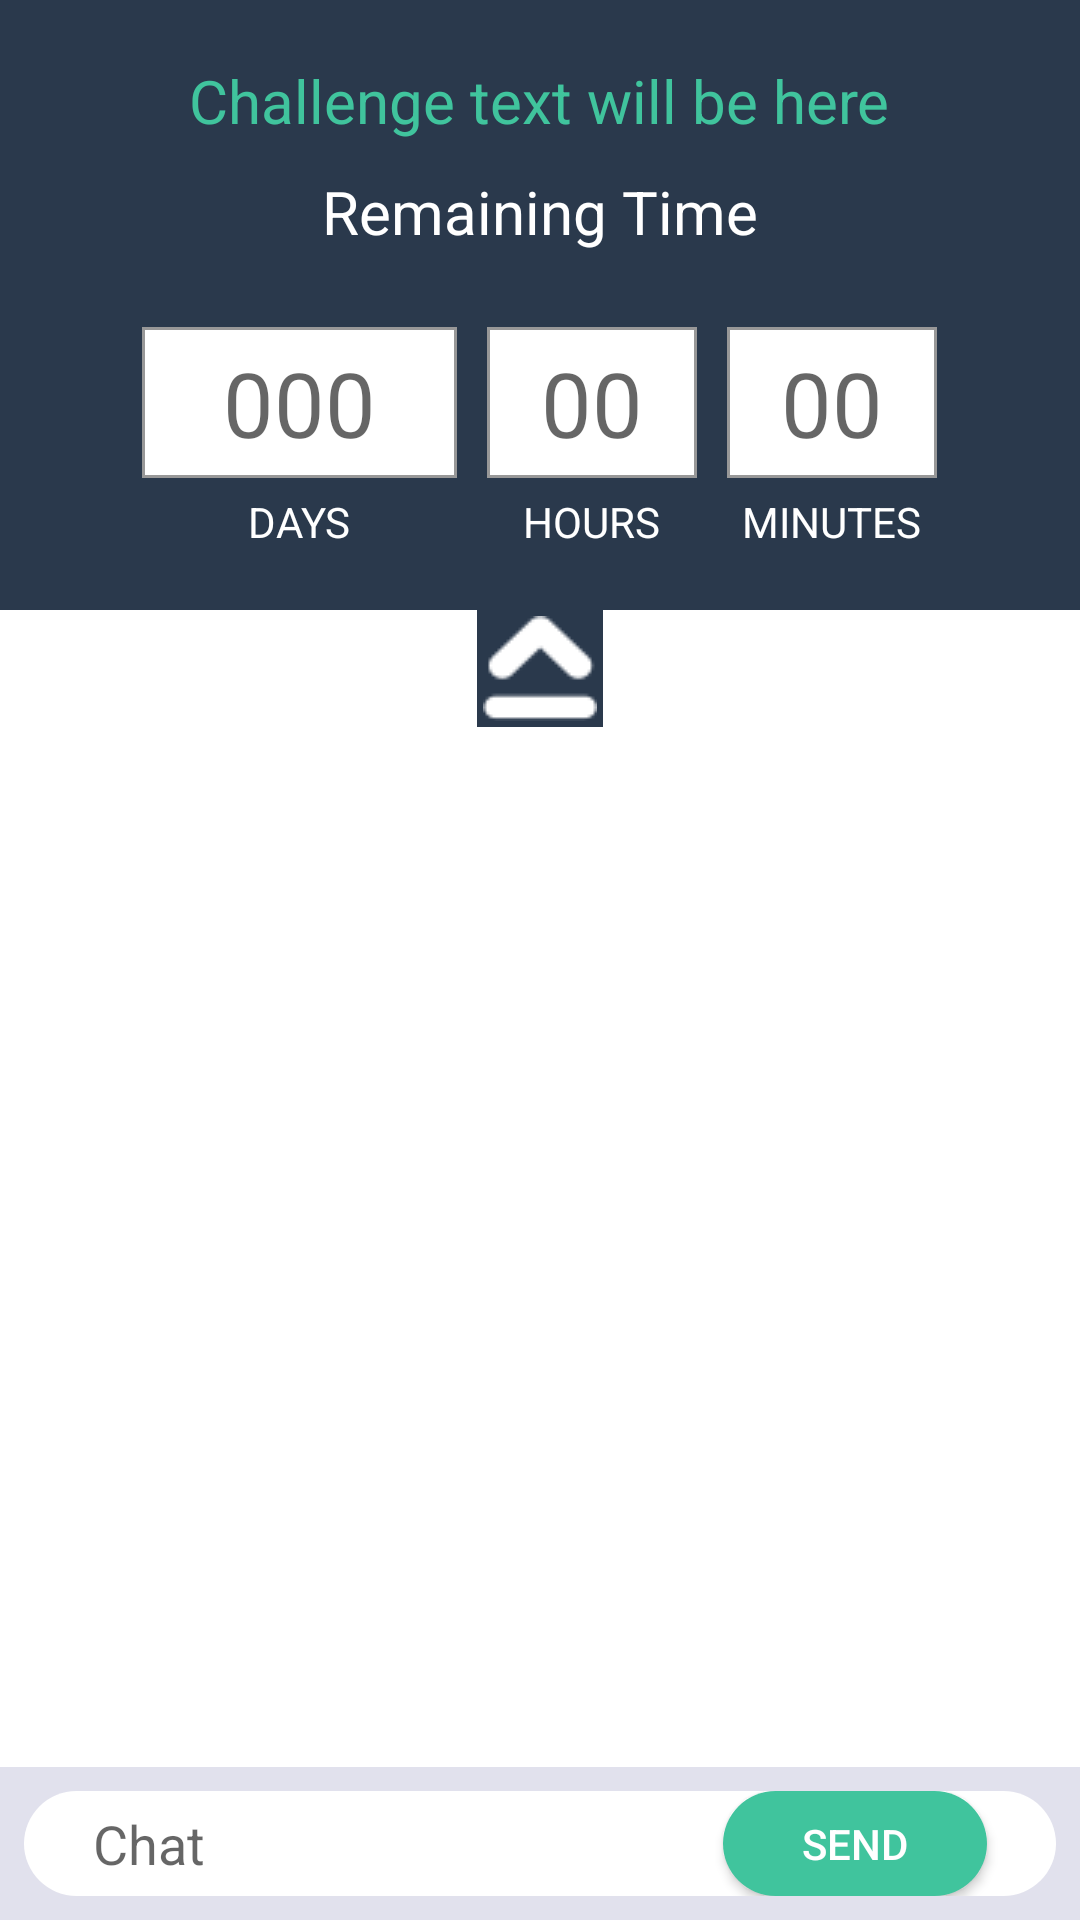

Android layout source for this screen:
<!-- AndroidManifest.xml: application theme AppTheme -->
<!-- res/layout/fragment_challenge_with_chat.xml -->
<?xml version="1.0" encoding="utf-8"?>
<ScrollView xmlns:android="http://schemas.android.com/apk/res/android"
    android:layout_width="match_parent"
    android:layout_height="match_parent"
    android:fillViewport="true" >

    <RelativeLayout
        android:layout_width="wrap_content"
        android:layout_height="wrap_content"
        android:background="@android:color/white" >

        <LinearLayout
            android:id="@+id/timerLayout"
            android:layout_width="match_parent"
            android:layout_height="wrap_content"
            android:background="@color/bottle_green_color"
            android:gravity="center_horizontal"
            android:orientation="vertical"
            android:padding="10dp" >

            <TextView
                android:id="@+id/txt_challengename"
                android:layout_width="wrap_content"
                android:layout_height="wrap_content"
                android:layout_marginBottom="10dp"
                android:layout_marginTop="10dp"
                android:ellipsize="end"
                android:lines="1"
                android:text="Challenge text will be here"
                android:textColor="@color/primaryColor"
                android:textSize="@dimen/profile_un_txt_size" />

            <TextView
                android:id="@+id/txt"
                android:layout_width="wrap_content"
                android:layout_height="wrap_content"
                android:layout_marginBottom="10dp"
                android:text="Remaining Time"
                android:textColor="@android:color/white"
                android:textSize="@dimen/profile_un_txt_size" />

            <include
                android:id="@+id/timerTool"
                android:layout_width="match_parent"
                android:layout_height="wrap_content"
                android:layout_marginBottom="10dp"
                android:layout_marginTop="10dp"
                layout="@layout/running_timer" />
        </LinearLayout>
      

        <LinearLayout
            android:id="@+id/arrowLayout"
            android:layout_width="match_parent"
            android:layout_height="wrap_content"
            android:layout_below="@+id/timerLayout"
            android:gravity="center_horizontal"
            android:orientation="vertical" >

            <ImageView
                android:id="@+id/imv_uparrow"
                android:layout_width="wrap_content"
                android:layout_height="wrap_content"
                android:background="@drawable/circle_half"
                android:padding="2dp"
                android:src="@drawable/icon_uparrow" />
        </LinearLayout>

        <LinearLayout
            android:layout_width="match_parent"
            android:layout_height="match_parent"
            android:layout_below="@+id/arrowLayout"
            android:orientation="vertical" >

            <LinearLayout
                android:id="@+id/layout_chat"
                android:layout_width="match_parent"
                android:layout_height="wrap_content"
                android:layout_weight="0.9"
                android:orientation="vertical" >
            </LinearLayout>

            <LinearLayout
                android:layout_width="match_parent"
                android:layout_height="wrap_content"
                android:background="@color/lightGray"
                android:orientation="vertical" >

                <LinearLayout
                    android:layout_width="match_parent"
                    android:layout_height="wrap_content"
                    android:layout_gravity="center"
                    android:gravity="center"
                    android:orientation="horizontal"
                    android:background="@drawable/layout_chat_border"
                    android:layout_margin="8dp" >

                    <EditText
                        android:layout_width="210dp"
                        android:maxLines="3"
                        android:layout_height="wrap_content"
                        android:drawableLeft="@drawable/green_circle"
                        android:textColor="@android:color/black"
                        android:background="@drawable/etxt_chat"
                        android:hint="Chat" />

                    <Button
                        android:id="@+id/btn_start"
                        android:layout_width="wrap_content"
                        android:layout_height="@dimen/btn_height"
                        android:background="@drawable/btn_primary"
                        android:paddingLeft="@dimen/btn_paddding_left"
                        android:paddingRight="@dimen/btn_paddding_right"
                        android:text="SEND"
                        android:textAllCaps="false"
                        android:textColor="@android:color/white" />
                </LinearLayout>
            </LinearLayout>
        </LinearLayout>
    </RelativeLayout>

</ScrollView>
<!-- res/layout/running_timer.xml (included above) -->
<?xml version="1.0" encoding="utf-8"?>
<LinearLayout xmlns:android="http://schemas.android.com/apk/res/android"
    android:layout_width="match_parent"
    android:layout_height="wrap_content"
    android:gravity="center_horizontal"
    android:orientation="horizontal" >

    <LinearLayout
        android:layout_width="wrap_content"
        android:layout_height="wrap_content"
        android:gravity="center"
        android:orientation="vertical" >

        <EditText
            android:id="@+id/etxt_days"
            android:layout_width="wrap_content"
            android:layout_height="wrap_content"
            android:layout_margin="@dimen/timer_txt_margin"
            android:background="@drawable/etxt_border"
            android:ems="3"
            android:gravity="center"
            android:hint="000"
            android:inputType="phone"
            android:maxLength="3"
            android:textColor="@android:color/black"
            android:textSize="@dimen/timer_txt_size" />

        <TextView
            android:layout_width="wrap_content"
            android:layout_height="wrap_content"
            android:text="DAYS"
            android:textColor="@android:color/white" />
    </LinearLayout>

    <LinearLayout
        android:layout_width="wrap_content"
        android:layout_height="wrap_content"
        android:gravity="center"
        android:orientation="vertical" >

        <EditText
            android:id="@+id/etxt_hours"
            android:layout_width="wrap_content"
            android:layout_height="wrap_content"
            android:layout_margin="@dimen/timer_txt_margin"
            android:background="@drawable/etxt_border"
            android:ems="2"
            android:gravity="center"
            android:hint="00"
            android:inputType="phone"
            android:maxLength="2"
            android:textColor="@android:color/black"
            android:textSize="@dimen/timer_txt_size" />

        <TextView
            android:layout_width="wrap_content"
            android:layout_height="wrap_content"
            android:text="HOURS"
            android:textColor="@android:color/white" />
    </LinearLayout>

    <LinearLayout
        android:layout_width="wrap_content"
        android:layout_height="wrap_content"
        android:gravity="center"
        android:orientation="vertical" >

        <EditText
            android:id="@+id/etxt_minutes"
            android:layout_width="wrap_content"
            android:layout_height="wrap_content"
            android:layout_margin="@dimen/timer_txt_margin"
            android:background="@drawable/etxt_border"
            android:ems="2"
            android:gravity="center"
            android:hint="00"
            android:inputType="phone"
            android:maxLength="2"
            android:textColor="@android:color/black"
            android:textSize="@dimen/timer_txt_size" />

        <TextView
            android:layout_width="wrap_content"
            android:layout_height="wrap_content"
            android:text="MINUTES"
            android:textColor="@android:color/white" />
    </LinearLayout>

</LinearLayout>
<!-- resources referenced by this layout -->
<resources>
  <color name="bottle_green_color">#2A394C</color>
  <color name="lightGray">#E1E1ED</color>
  <color name="primaryColor">#40C49D</color>
  <dimen name="btn_height">35dp</dimen>
  <dimen name="btn_paddding_left">20dp</dimen>
  <dimen name="btn_paddding_right">20dp</dimen>
  <dimen name="profile_un_txt_size">20sp</dimen>
  <dimen name="timer_txt_margin">5dp</dimen>
  <dimen name="timer_txt_size">30sp</dimen>
  <!-- drawable btn_primary (drawable) -->
  <?xml version="1.0" encoding="utf-8"?>
  <shape
    xmlns:android="http://schemas.android.com/apk/res/android"
    android:shape="rectangle">
    
    
    <solid android:color="@color/primaryColor" />
    
    
  
    
   <corners android:radius="18dp"/>
  </shape> 
  
  
  <!-- drawable circle_half (drawable) -->
  <?xml version="1.0" encoding="utf-8"?>
  <shape xmlns:android="http://schemas.android.com/apk/res/android"
      android:shape="rectangle" >
  
      <solid android:color="@color/bottle_green_color" />
  
     
  </shape>
  <!-- drawable etxt_border (drawable) -->
  <?xml version="1.0" encoding="utf-8"?>
  <shape xmlns:android="http://schemas.android.com/apk/res/android"
      android:shape="rectangle" >
  
      <stroke
          android:width="1dp"
          android:color="@color/etxt_border" />
      <solid android:color="@android:color/white"></solid>
      <padding 
          android:left="5dp"
          android:right="5dp"
          android:top="5dp"
          android:bottom="5dp"
          />
  
  </shape>
  <!-- drawable etxt_chat (drawable) -->
  <?xml version="1.0" encoding="utf-8"?>
  <shape xmlns:android="http://schemas.android.com/apk/res/android"
      android:shape="rectangle" >
  
   
      <solid android:color="@android:color/white"></solid>
    
  
  </shape>
  <!-- drawable icon_uparrow: png bitmap (drawable, 613 bytes) -->
  <!-- drawable layout_chat_border (drawable) -->
  <?xml version="1.0" encoding="utf-8"?>
  <shape xmlns:android="http://schemas.android.com/apk/res/android"
      android:shape="rectangle" >
  
      <solid android:color="@android:color/white" />
  
      <corners
          android:bottomLeftRadius="25dp"
          android:bottomRightRadius="25dp"
          android:topLeftRadius="25dp"
          android:topRightRadius="25dp" />
  
  </shape>
  <style name="AppTheme" parent="AppTheme.Base" />
  <color name="etxt_border">#989898</color>
  <style name="AppTheme.Base" parent="Theme.AppCompat.Light" />
</resources>
